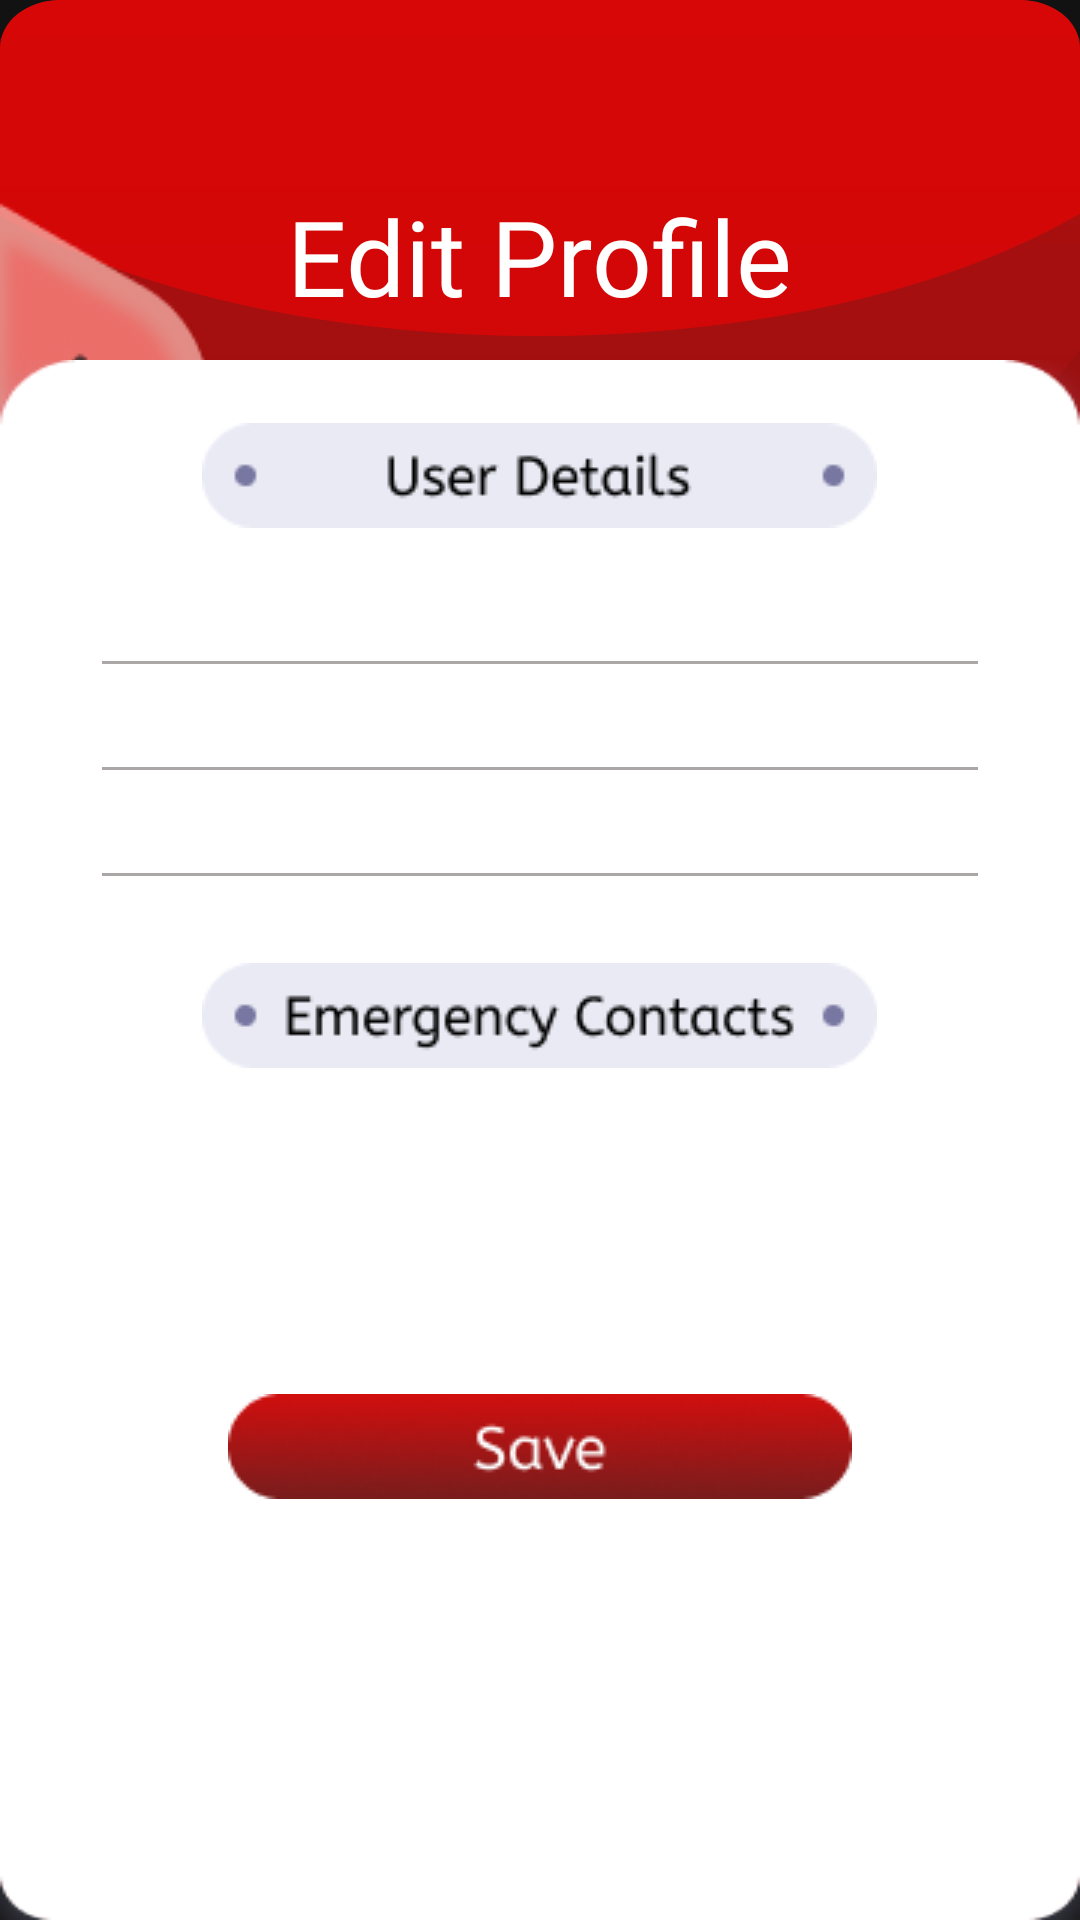

Here is an Android app screen rendered from its layout file. Give the layout XML and the strings, colors and styles it references.
<!-- AndroidManifest.xml: application theme Theme.DriveU -->
<!-- res/layout/activity_profile.xml -->
<?xml version="1.0" encoding="utf-8"?>
<androidx.constraintlayout.widget.ConstraintLayout xmlns:android="http://schemas.android.com/apk/res/android"
    xmlns:app="http://schemas.android.com/apk/res-auto"
    xmlns:tools="http://schemas.android.com/tools"
    android:layout_width="match_parent"
    android:orientation="vertical"
    android:background="@drawable/ic_edit_profile_back"
    android:layout_height="match_parent"
    tools:context=".ProfileActivity">
    <ImageView
        android:layout_width="wrap_content"
        android:layout_height="wrap_content"
        android:src="@drawable/backbtn"
        android:layout_marginTop="55sp"
        app:layout_constraintStart_toStartOf="parent"
        app:layout_constraintTop_toTopOf="parent"
        android:id="@+id/back_btn"/>
    <TextView
        android:layout_width="wrap_content"
        android:layout_height="wrap_content"
        android:text="Edit Profile"
        android:textSize="35sp"
        android:textColor="@color/white"
        android:fontFamily="@font/magra_regular"
        app:layout_constraintStart_toStartOf="parent"
        app:layout_constraintEnd_toEndOf="parent"
        android:layout_marginTop="62sp"
        app:layout_constraintTop_toTopOf="parent"/>
    <FrameLayout
        android:layout_width="match_parent"
        android:layout_height="520sp"
        android:background="@drawable/whiteback"
        app:layout_constraintStart_toStartOf="parent"
        app:layout_constraintEnd_toEndOf="parent"
        app:layout_constraintBottom_toBottomOf="parent">
        <LinearLayout
            android:layout_width="match_parent"
            android:layout_height="wrap_content"
            android:orientation="vertical">
            <ImageView
                android:layout_width="wrap_content"
                android:layout_height="wrap_content"
                android:src="@drawable/userdetail_profile"
                android:layout_gravity="center_horizontal"
                android:layout_marginTop="21sp"/>
            <EditText
                android:layout_width="match_parent"
                android:layout_height="wrap_content"
                android:textColor="@color/black"
                android:layout_marginStart="30sp"
                android:layout_marginEnd="30sp"
                android:layout_marginTop="20sp"
                android:textSize="12sp"
                android:text=""
                android:inputType="text"
                app:backgroundTint="#ABA7A7"
                android:drawableRight="@drawable/ic_edit"
                android:id="@+id/name"/>
            <EditText
                android:layout_width="match_parent"
                android:layout_height="wrap_content"
                android:textColor="@color/black"
                android:layout_marginStart="30sp"
                android:layout_marginEnd="30sp"
                android:layout_marginTop="2sp"
                android:textSize="12sp"
                android:maxLines="1"
                android:inputType="text"
                android:text=""
                app:backgroundTint="#ABA7A7"
                android:drawableRight="@drawable/ic_edit"
                android:id="@+id/email"/>
            <EditText
                android:layout_width="match_parent"
                android:layout_height="wrap_content"
                android:textColor="@color/black"
                android:layout_marginStart="30sp"
                android:layout_marginEnd="30sp"
                android:layout_marginTop="2sp"
                android:textSize="12sp"
                android:text=""
                android:inputType="text"
                android:maxLines="1"
                app:backgroundTint="#ABA7A7"
                android:drawableRight="@drawable/ic_edit"
                android:id="@+id/phone"/>
            <ImageView
                android:layout_width="wrap_content"
                android:layout_height="wrap_content"
                android:src="@drawable/emergencydetail"
                android:layout_gravity="center_horizontal"
                android:layout_marginTop="21sp"/>
            <EditText
                android:layout_width="match_parent"
                android:layout_height="wrap_content"
                android:textColor="@color/red"
                android:layout_marginStart="30sp"
                android:layout_marginEnd="30sp"
                android:layout_marginTop="20sp"
                android:inputType="number"
                android:textSize="12sp"
                android:text=""
                android:maxLines="1"
                app:backgroundTint="@color/red"
                android:drawableRight="@drawable/ic_edit"
                android:id="@+id/ephone1"/>
            <EditText
                android:layout_width="match_parent"
                android:layout_height="wrap_content"
                android:textColor="@color/red"
                android:layout_marginStart="30sp"
                android:layout_marginEnd="30sp"
                android:layout_marginTop="2sp"
                android:textSize="12sp"
                android:inputType="number"
                android:text=""
                android:maxLines="1"
                app:backgroundTint="@color/red"
                android:drawableRight="@drawable/ic_edit"
                android:id="@+id/ephone2"/>
            <ImageView
                android:layout_width="wrap_content"
                android:layout_height="wrap_content"
                android:src="@drawable/savebtn"
                android:layout_marginTop="20sp"
                android:layout_gravity="center_horizontal"
                android:id="@+id/save"/>
        </LinearLayout>
    </FrameLayout>





















































































</androidx.constraintlayout.widget.ConstraintLayout>
<!-- resources referenced by this layout -->
<resources>
  <color name="black">#FF000000</color>
  <color name="white">#FFFFFFFF</color>
  <!-- drawable backbtn: png bitmap (drawable, 8881 bytes) -->
  <!-- drawable emergencydetail: png bitmap (drawable, 2887 bytes) -->
  <!-- drawable ic_edit_profile_back (drawable) -->
  <vector xmlns:android="http://schemas.android.com/apk/res/android"
      xmlns:aapt="http://schemas.android.com/aapt"
      android:width="360dp"
      android:height="800dp"
      android:viewportWidth="360"
      android:viewportHeight="800">
    <group>
      <clip-path
          android:pathData="M20,0L340,0A20,20 0,0 1,360 20L360,780A20,20 0,0 1,340 800L20,800A20,20 0,0 1,0 780L0,20A20,20 0,0 1,20 0z"/>
      <path
          android:pathData="M20,0L340,0A20,20 0,0 1,360 20L360,780A20,20 0,0 1,340 800L20,800A20,20 0,0 1,0 780L0,20A20,20 0,0 1,20 0z">
        <aapt:attr name="android:fillColor">
          <gradient 
              android:startX="180"
              android:startY="0"
              android:endX="180"
              android:endY="800"
              android:type="linear">
            <item android:offset="0" android:color="#FF9A0F0F"/>
            <item android:offset="0.98" android:color="#FF9A0F0F"/>
          </gradient>
        </aapt:attr>
      </path>
      <path
          android:pathData="M-81,-1a241,263 0,1 0,482 0a241,263 0,1 0,-482 0z"
          android:fillAlpha="0.6">
        <aapt:attr name="android:fillColor">
          <gradient 
              android:startX="160"
              android:startY="-264"
              android:endX="160"
              android:endY="262"
              android:type="linear">
            <item android:offset="0" android:color="#FFDD0B0B"/>
            <item android:offset="1" android:color="#FF9A0F0F"/>
          </gradient>
        </aapt:attr>
      </path>
      <path
          android:pathData="M-52,3.5a231.5,136.5 0,1 0,463 0a231.5,136.5 0,1 0,-463 0z"
          android:fillColor="#FF0000"
          android:fillAlpha="0.51"/>
    </group>
  </vector>
  <!-- drawable next_btn: png bitmap (drawable, 5514 bytes) -->
  <!-- drawable savebtn: png bitmap (drawable, 6813 bytes) -->
  <!-- drawable userdetail_profile: png bitmap (drawable, 2258 bytes) -->
  <!-- drawable whiteback: png bitmap (drawable, 4319 bytes) -->
  <style name="Theme.DriveU" parent="Theme.MaterialComponents.NoActionBar">
          <item name="android:forceDarkAllowed" tools:targetApi="q">false</item>
          
          <item name="colorPrimary">@color/purple_200</item>
          <item name="colorPrimaryVariant">@color/gradient</item>
          <item name="colorOnPrimary">@color/white</item>
          
          <item name="colorSecondary">@color/teal_200</item>
          <item name="colorSecondaryVariant">@color/teal_700</item>
          <item name="colorOnSecondary">@color/black</item>
          
          <item name="android:statusBarColor" tools:targetApi="l">?attr/colorPrimaryVariant</item>
          
      </style>
  <color name="purple_200">#FFBB86FC</color>
  <color name="gradient">#1D2C4D</color>
  <color name="teal_200">#FF03DAC5</color>
  <color name="teal_700">#FF018786</color>
</resources>
